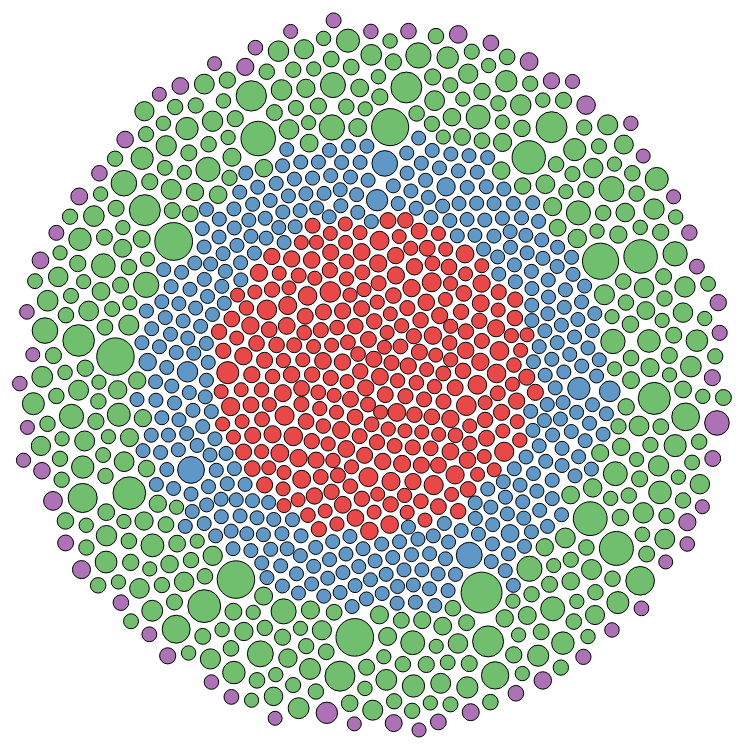
D3 v3 page, settled after 480 driven frames (8 s of simulated time); the page loaded 1 data file(s).


  console.log("circlePacking with 1k nodes")
  
const width = 1152
const height = 1152

const svg = d3.select("#canvas")
  .append("svg")
    .attr("width", width)
    .attr("height", height)


d3.csv("data/suicide_data1k.csv").then( function(data) {

  
  const color = d3.scaleOrdinal()
    .domain(["Albania","Antigua and Barbuda","Argentina","Armenia","Aruba","Australia","Austria","Azerbaijan","Bahamas","Bahrain",
              "Barbados","Belarus","Belgium","Belize","Bosnia and Herzegovina","Brazil","Bulgaria","Cabo Verde","Canada","Chile",
              "Colombia","Costa Rica","Croatia","Cuba","Cyprus","Czech Republic","Denmark","Dominica","Ecuador","El Salvador",
              "Estonia","Fiji","Finland","France","Georgia","Germany","Greece"
])
    .range(d3.schemeSet1);

  
  const size = d3.scaleLinear()
    .domain([0, 225])
    .range([7,55])  

 
  const Tooltip = d3.select("#canvas")
    .append("div")
    .style("opacity", 0)
    .style("border-width", "2px")
    .style("border-radius", "5px")
    .style("border", "solid")
    .style("background-color", "white")
    .attr("class", "tooltip")
    .style("padding", "5px")
    
    
    

  
  const mouse_over = function(event, d) { Tooltip.style("opacity", 1)}
  var mouse_leave = function(event, d) {Tooltip.style("opacity", 0)}
  // const mousemove = function(event, d) {
  //   Tooltip
  //     .html(d.country.concat("/"+d.generation+"/"+d.year+"/"+d.sex+"/"+d.age) + '<br>'+"No.of Suicides: "+d.suicides_no)
  //     .style("left", (event.x/2+20) + "px")
  //     .style("top", (event.y/2-30) + "px")
  // }
  const mouse_move = function(event, d) {
    Tooltip
      .html(d.country.concat("/"+d.generation+"/"+d.year+"/"+d.sex+"/"+d.age) + '<br>'+"Suicides per 100k pop: "+d.suicides_no)
      .style("left", (event.pageX) + "px")
       .style("top", (event.pageY + window.pageYOffset/2-150) + "px")
  }
  

  
  var node = svg.append("g")
    .selectAll("circle")
    .data(data)
    .join("circle")
      .attr("class", "node")
      .attr("r", d => size(d["suicides/100k pop"]))
      .attr("cx", width / 2)
      .attr("cy", height / 2)
      .style("fill", d => color(d.country))
      .style("fill-opacity", 0.8)
      .attr("stroke", "black")
      .on("mouseover", mouse_over) 
      .on("mousemove", mouse_move)
      .on("mouseleave", mouse_leave)
      .style("stroke-width", 1)
      .call(d3.drag() 
      .on("start", start_drag)
      .on("drag", dragged)
      .on("end", end_drag));

 
  const force_simulation = d3.forceSimulation()
      .force("center", d3.forceCenter().x(width / 2).y(height / 2)) 
      .force("charge", d3.forceManyBody().strength(.1))
      .force("collide", d3.forceCollide().strength(.2).radius(function(d){ return (size(d["suicides/100k pop"])+3) }).iterations(1))
       
       
      force_simulation
      .nodes(data)
      .on("tick", function(d){node
            .attr("cx", d => d.x)
            .attr("cy", d => d.y) });

  function end_drag(event, d) {
    if (!event.active) force_simulation.alphaTarget(.03);
    d.fx = null;
    d.fy = null;
  }
  function start_drag(event, d) {
    if (!event.active) force_simulation.alphaTarget(.03).restart();
    d.fx = d.x;
    d.fy = d.y;
  }

  function dragged(event, d) {
    d.fx = event.x;
    d.fy = event.y;
  }
  

})






### data: data/suicide_data1k.csv
country, year, sex, age, suicides_no, population, suicides/100k pop, country-year, HDI for year, gdp_for_year ($), gdp_per_capita ($), generation
Albania, 1987, male, 15-24 years, 21, 312900, 6.71, Albania1987, , 2,15,66,24,900, 796, Generation X
Albania, 1987, male, 35-54 years, 16, 308000, 5.19, Albania1987, , 2,15,66,24,900, 796, Silent
Albania, 1987, female, 15-24 years, 14, 289700, 4.83, Albania1987, , 2,15,66,24,900, 796, Generation X
Albania, 1987, male, 75+ years, 1, 21800, 4.59, Albania1987, , 2,15,66,24,900, 796, G.I. Generation
Albania, 1987, male, 25-34 years, 9, 274300, 3.28, Albania1987, , 2,15,66,24,900, 796, Boomers
Albania, 1987, female, 75+ years, 1, 35600, 2.81, Albania1987, , 2,15,66,24,900, 796, G.I. Generation
Albania, 1987, female, 35-54 years, 6, 278800, 2.15, Albania1987, , 2,15,66,24,900, 796, Silent
Albania, 1987, female, 25-34 years, 4, 257200, 1.56, Albania1987, , 2,15,66,24,900, 796, Boomers
Albania, 1987, male, 55-74 years, 1, 137500, 0.73, Albania1987, , 2,15,66,24,900, 796, G.I. Generation
Albania, 1987, female, 5-14 years, 0, 311000, 0, Albania1987, , 2,15,66,24,900, 796, Generation X
Albania, 1987, female, 55-74 years, 0, 144600, 0, Albania1987, , 2,15,66,24,900, 796, G.I. Generation
Albania, 1987, male, 5-14 years, 0, 338200, 0, Albania1987, , 2,15,66,24,900, 796, Generation X
Albania, 1988, female, 75+ years, 2, 36400, 5.49, Albania1988, , 2,12,60,00,000, 769, G.I. Generation
Albania, 1988, male, 15-24 years, 17, 319200, 5.33, Albania1988, , 2,12,60,00,000, 769, Generation X
Albania, 1988, male, 75+ years, 1, 22300, 4.48, Albania1988, , 2,12,60,00,000, 769, G.I. Generation
Albania, 1988, male, 35-54 years, 14, 314100, 4.46, Albania1988, , 2,12,60,00,000, 769, Silent
Albania, 1988, male, 55-74 years, 4, 140200, 2.85, Albania1988, , 2,12,60,00,000, 769, G.I. Generation
Albania, 1988, female, 15-24 years, 8, 295600, 2.71, Albania1988, , 2,12,60,00,000, 769, Generation X
Albania, 1988, female, 55-74 years, 3, 147500, 2.03, Albania1988, , 2,12,60,00,000, 769, G.I. Generation
Albania, 1988, female, 25-34 years, 5, 262400, 1.91, Albania1988, , 2,12,60,00,000, 769, Boomers
Albania, 1988, male, 25-34 years, 5, 279900, 1.79, Albania1988, , 2,12,60,00,000, 769, Boomers
Albania, 1988, female, 35-54 years, 4, 284500, 1.41, Albania1988, , 2,12,60,00,000, 769, Silent
Albania, 1988, female, 5-14 years, 0, 317200, 0, Albania1988, , 2,12,60,00,000, 769, Generation X
Albania, 1988, male, 5-14 years, 0, 345000, 0, Albania1988, , 2,12,60,00,000, 769, Generation X
Albania, 1989, male, 75+ years, 2, 22500, 8.89, Albania1989, , 2,33,51,24,988, 833, G.I. Generation
Albania, 1989, male, 25-34 years, 18, 283600, 6.35, Albania1989, , 2,33,51,24,988, 833, Boomers
Albania, 1989, male, 35-54 years, 15, 318400, 4.71, Albania1989, , 2,33,51,24,988, 833, Silent
Albania, 1989, male, 55-74 years, 6, 142100, 4.22, Albania1989, , 2,33,51,24,988, 833, G.I. Generation
Albania, 1989, male, 15-24 years, 12, 323500, 3.71, Albania1989, , 2,33,51,24,988, 833, Generation X
Albania, 1989, female, 35-54 years, 7, 288600, 2.43, Albania1989, , 2,33,51,24,988, 833, Silent
Albania, 1989, female, 15-24 years, 5, 299900, 1.67, Albania1989, , 2,33,51,24,988, 833, Generation X
Albania, 1989, female, 25-34 years, 2, 266300, 0.75, Albania1989, , 2,33,51,24,988, 833, Boomers
Albania, 1989, female, 55-74 years, 1, 149600, 0.67, Albania1989, , 2,33,51,24,988, 833, G.I. Generation
Albania, 1989, female, 5-14 years, 0, 321900, 0, Albania1989, , 2,33,51,24,988, 833, Generation X
Albania, 1989, female, 75+ years, 0, 37000, 0, Albania1989, , 2,33,51,24,988, 833, G.I. Generation
Albania, 1989, male, 5-14 years, 0, 349700, 0, Albania1989, , 2,33,51,24,988, 833, Generation X
Albania, 1992, male, 35-54 years, 12, 343800, 3.49, Albania1992, , 70,94,52,584, 251, Boomers
Albania, 1992, male, 15-24 years, 9, 263700, 3.41, Albania1992, , 70,94,52,584, 251, Generation X
Albania, 1992, male, 55-74 years, 5, 159500, 3.13, Albania1992, , 70,94,52,584, 251, Silent
Albania, 1992, male, 25-34 years, 7, 245500, 2.85, Albania1992, , 70,94,52,584, 251, Boomers
Albania, 1992, female, 15-24 years, 7, 292400, 2.39, Albania1992, , 70,94,52,584, 251, Generation X
Albania, 1992, female, 25-34 years, 4, 267400, 1.5, Albania1992, , 70,94,52,584, 251, Boomers
Albania, 1992, female, 35-54 years, 2, 323100, 0.62, Albania1992, , 70,94,52,584, 251, Boomers
Albania, 1992, female, 55-74 years, 1, 164900, 0.61, Albania1992, , 70,94,52,584, 251, Silent
Albania, 1992, female, 5-14 years, 0, 336700, 0, Albania1992, , 70,94,52,584, 251, Millenials
Albania, 1992, female, 75+ years, 0, 38700, 0, Albania1992, , 70,94,52,584, 251, G.I. Generation
Albania, 1992, male, 5-14 years, 0, 362900, 0, Albania1992, , 70,94,52,584, 251, Millenials
Albania, 1992, male, 75+ years, 0, 23900, 0, Albania1992, , 70,94,52,584, 251, G.I. Generation
Albania, 1993, male, 15-24 years, 18, 243300, 7.4, Albania1993, , 1,22,80,71,038, 437, Generation X
Albania, 1993, male, 55-74 years, 7, 165000, 4.24, Albania1993, , 1,22,80,71,038, 437, Silent
Albania, 1993, male, 75+ years, 1, 24200, 4.13, Albania1993, , 1,22,80,71,038, 437, G.I. Generation
Albania, 1993, male, 25-34 years, 9, 230100, 3.91, Albania1993, , 1,22,80,71,038, 437, Boomers
Albania, 1993, female, 15-24 years, 10, 285300, 3.51, Albania1993, , 1,22,80,71,038, 437, Generation X
Albania, 1993, male, 35-54 years, 10, 350300, 2.85, Albania1993, , 1,22,80,71,038, 437, Boomers
Albania, 1993, female, 25-34 years, 7, 261800, 2.67, Albania1993, , 1,22,80,71,038, 437, Boomers
Albania, 1993, female, 35-54 years, 7, 331200, 2.11, Albania1993, , 1,22,80,71,038, 437, Boomers
Albania, 1993, female, 55-74 years, 2, 169500, 1.18, Albania1993, , 1,22,80,71,038, 437, Silent
Albania, 1993, female, 5-14 years, 1, 340300, 0.29, Albania1993, , 1,22,80,71,038, 437, Millenials
Albania, 1993, male, 5-14 years, 1, 367000, 0.27, Albania1993, , 1,22,80,71,038, 437, Millenials
Albania, 1993, female, 75+ years, 0, 39300, 0, Albania1993, , 1,22,80,71,038, 437, G.I. Generation
... 960 more rows